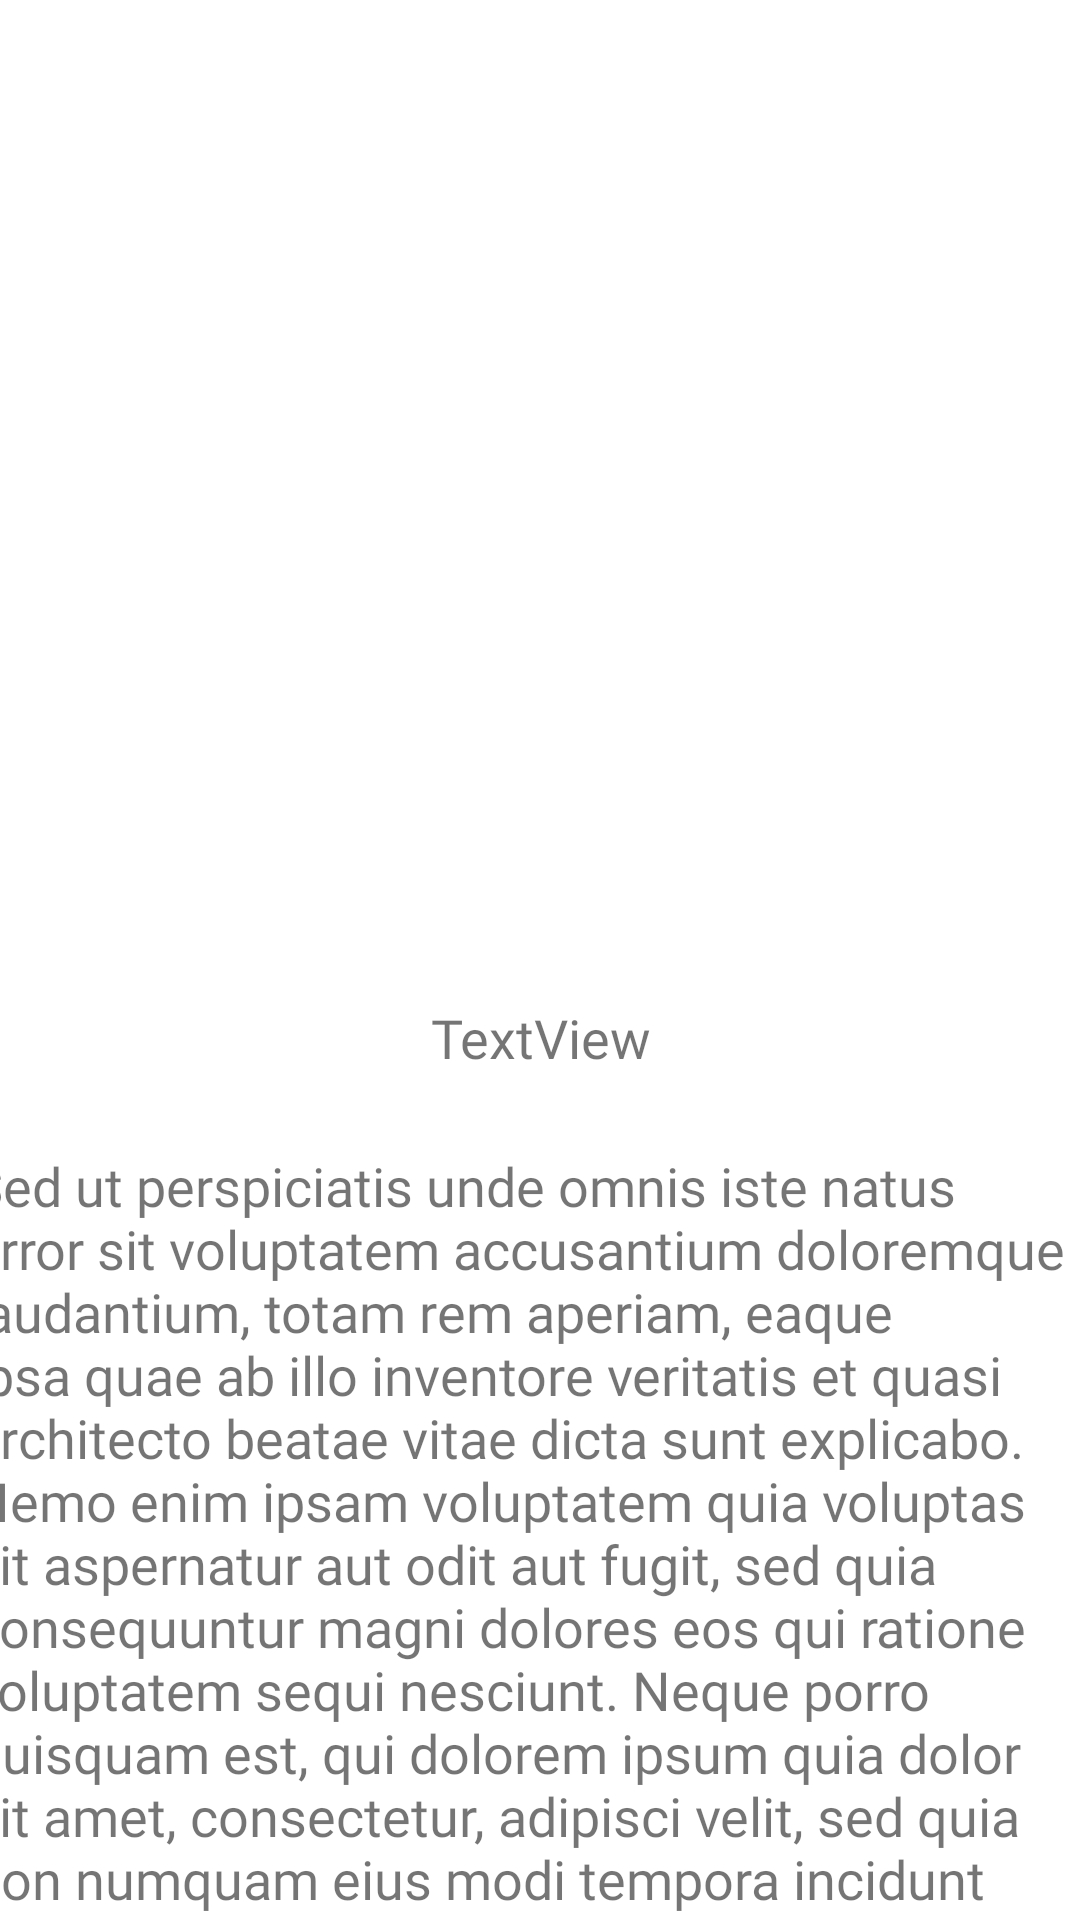

This screen was rendered from an Android layout file. Write that file and the resources it references.
<!-- AndroidManifest.xml: application theme Theme.AmpuAppi -->
<!-- res/layout/slide_layout.xml -->
<?xml version="1.0" encoding="utf-8"?>
<RelativeLayout xmlns:android="http://schemas.android.com/apk/res/android"
    xmlns:app="http://schemas.android.com/apk/res-auto"
    xmlns:tools="http://schemas.android.com/tools"
    android:layout_width="match_parent"
    android:layout_height="match_parent"
    android:fadeScrollbars="true">

    <androidx.constraintlayout.widget.ConstraintLayout
        android:layout_width="match_parent"
        android:layout_height="match_parent"
        >

        <LinearLayout
            android:id="@+id/linearLayout2"
            android:layout_width="410dp"
            android:layout_height="0dp"
            android:layout_marginStart="1dp"
            android:layout_marginTop="1dp"
            android:layout_marginEnd="1dp"
            android:layout_marginBottom="1dp"
            android:layout_weight="0.5"
            android:orientation="vertical"
            app:layout_constraintBottom_toTopOf="@+id/linearLayout"
            app:layout_constraintEnd_toEndOf="parent"
            app:layout_constraintStart_toStartOf="parent"
            app:layout_constraintTop_toTopOf="parent">

            <ImageView
                android:id="@+id/id_ImageView"
                android:layout_width="match_parent"
                android:layout_height="match_parent"
                android:layout_margin="1dp"
                android:layout_marginLeft="0dp"
                android:scaleType="fitXY"
                app:srcCompat="@drawable/ohje" />

        </LinearLayout>


        <LinearLayout
            android:id="@+id/linearLayout"
            android:layout_width="410dp"
            android:layout_height="0dp"
            android:layout_marginTop="5dp"
            android:layout_weight="0.5"
            android:orientation="vertical"
            app:layout_constraintBottom_toBottomOf="parent"
            app:layout_constraintEnd_toEndOf="parent"
            app:layout_constraintStart_toStartOf="parent"
            app:layout_constraintTop_toBottomOf="@+id/linearLayout2">

            <ScrollView
                android:layout_width="match_parent"
                android:layout_height="match_parent">

                <LinearLayout
                    android:layout_width="match_parent"
                    android:layout_height="wrap_content"
                    android:orientation="vertical">


                    <TextView
                        android:id="@+id/id_TextLabel"
                        style="@style/dia_text_style"
                        android:layout_width="match_parent"
                        android:layout_height="wrap_content"
                        android:layout_margin="10dp"
                        android:fontFamily="@font/ubuntu_bold"
                        android:text="TextView"
                        android:textAlignment="center" />

                    <TextView
                        android:id="@+id/id_textViewToLocation"
                        style="@style/dia_text_style"
                        android:layout_width="match_parent"
                        android:layout_height="wrap_content"
                        android:layout_margin="15dp"
                        android:layout_marginTop="20dp"
                        android:fontFamily="@font/ubuntu_bold"
                        android:text='Sed ut perspiciatis unde omnis iste natus error sit voluptatem accusantium doloremque laudantium, totam rem aperiam, eaque ipsa quae ab illo inventore veritatis et quasi architecto beatae vitae dicta sunt explicabo. Nemo enim ipsam voluptatem quia voluptas sit aspernatur aut odit aut fugit, sed quia consequuntur magni dolores eos qui ratione voluptatem sequi nesciunt. Neque porro quisquam est, qui dolorem ipsum quia dolor sit amet, consectetur, adipisci velit, sed quia non numquam eius modi tempora incidunt ut labore et dolore magnam aliquam quaerat voluptatem. Ut enim ad minima veniam, quis nostrum exercitationem ullam corporis suscipit laboriosam, nisi ut aliquid ex ea commodi consequatur? Quis autem vel eum iure reprehenderit qui in ea voluptate velit esse quam nihil molestiae consequatur, vel illum qui dolorem eum fugiat quo voluptas nulla pariatur?"  1914 translation by H. Rackham "But I must explain to you how all this mistaken idea of denouncing pleasure and praising pain was born and I will give you a complete account of the system, and expound the actual teachings of the great explorer of the truth, the master-builder of human happiness. No one rejects, dislikes, or avoids pleasure itself, because it is pleasure, but because those who do not know how to pursue pleasure rationally encounter consequences that are extremely painful. Nor again is there anyone who loves or pursues or desires to obtain pain of itself, because it is pain, but because occasionally circumstances occur in which toil and pain can procure him some great pleasure. To take a trivial example, which of us ever undertakes laborious physical exercise, except to obtain some advantage from it? But who has any right to find fault with a man who chooses to enjoy a pleasure that has no annoying consequences, or one who avoids a pain that produces no resultant pleasure?"  Section 1.10.33 of "de Finibus Bonorum et Malorum", written by Cicero in 45 BC "At vero eos et accusamus et iusto odio dignissimos ducimus qui blanditiis praesentium voluptatum deleniti atque corrupti quos dolores et quas molestias excepturi sint occaecati cupiditate non provident, similique sunt in culpa qui officia deserunt mollitia animi, id est laborum et dolorum fuga. Et harum quidem rerum facilis est et expedita distinctio. Nam libero tempore, cum soluta nobis est eligendi optio cumque nihil impedit quo minus id quod maxime placeat facere possimus, omnis voluptas assumenda est, omnis dolor repellendus. Temporibus autem quibusdam et aut officiis debitis aut rerum necessitatibus saepe eveniet ut et voluptates repudiandae sint et molestiae non recusandae. Itaque earum rerum hic tenetur a sapiente delectus, ut aut reiciendis voluptatibus maiores alias consequatur aut perferendis doloribus asperiores repellat'
                        android:textAlignment="viewStart" />

                </LinearLayout>
            </ScrollView>

        </LinearLayout>

    </androidx.constraintlayout.widget.ConstraintLayout>

</RelativeLayout>
<!-- resources referenced by this layout -->
<resources>
  <style name="dia_text_style">
  
          <item name="android:textSize">@dimen/dia_text_size</item>
  
      </style>
  <style name="Theme.AmpuAppi" parent="Theme.MaterialComponents.DayNight.NoActionBar">
          
          <item name="colorPrimary">@color/button_color</item>
          <item name="colorPrimaryVariant">@color/button_color</item>         
          <item name="colorOnPrimary">@color/white</item>
          
          <item name="colorSecondary">@color/teal_200</item>
          <item name="colorSecondaryVariant">@color/teal_700</item>
          <item name="colorOnSecondary">@color/black</item>
          
          <item name="android:statusBarColor" tools:targetApi="l">?attr/colorPrimaryVariant</item>
          
      </style>
  <dimen name="dia_text_size">18sp</dimen>
  <color name="button_color">#ee6c4d</color>
  <color name="white">#FFFFFFFF</color>
  <color name="teal_200">#FF03DAC5</color>
  <color name="teal_700">#FF018786</color>
  <color name="black">#FF000000</color>
</resources>
